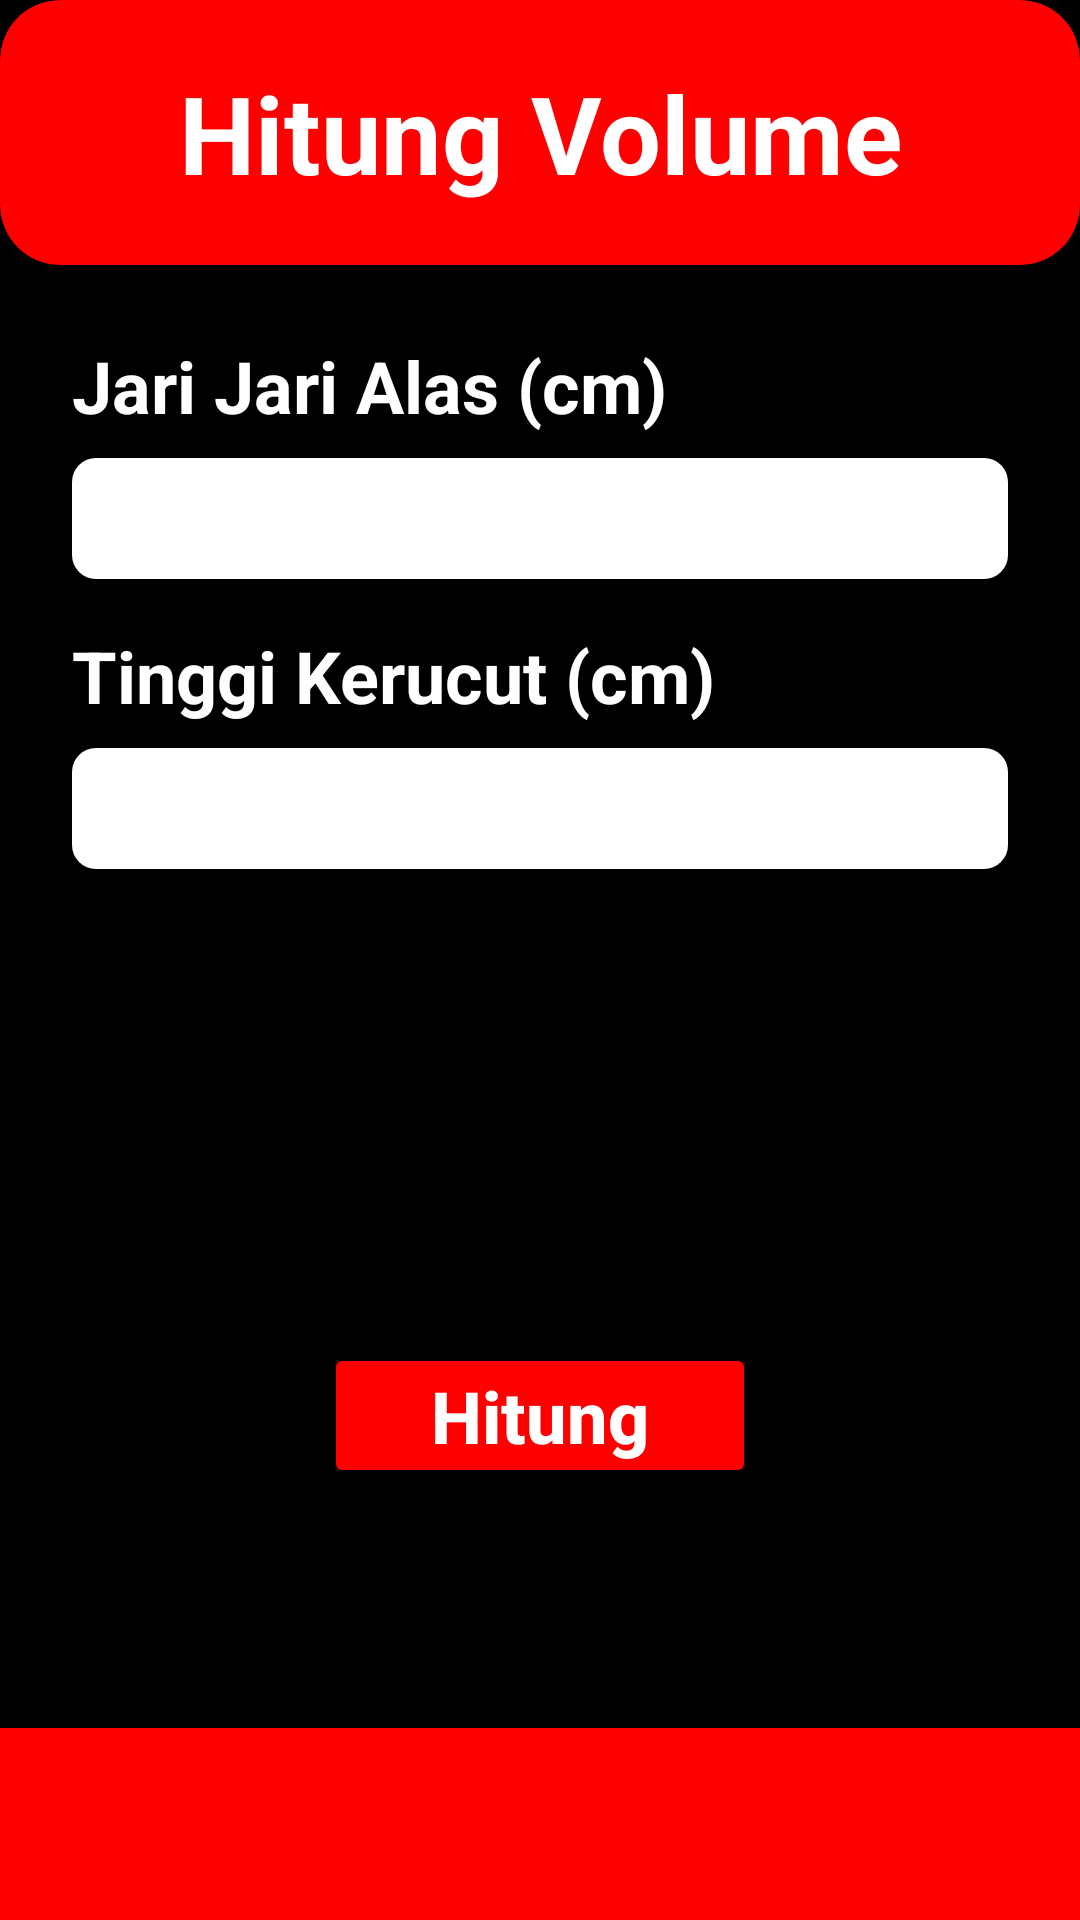

Layout XML and referenced resources for this Android screen:
<!-- AndroidManifest.xml: application theme Theme.HitungVolume -->
<!-- res/layout/activity_volume_prisma.xml -->
<?xml version="1.0" encoding="utf-8"?>
<androidx.constraintlayout.widget.ConstraintLayout xmlns:android="http://schemas.android.com/apk/res/android"
    xmlns:app="http://schemas.android.com/apk/res-auto"
    xmlns:tools="http://schemas.android.com/tools"
    android:layout_width="match_parent"
    android:layout_height="match_parent"
    android:background="@color/black"
    tools:context=".VolumePrismaActivity">

    <androidx.cardview.widget.CardView
        android:id="@+id/header"
        android:layout_width="match_parent"
        android:layout_height="wrap_content"
        android:backgroundTint="@color/red"
        app:cardCornerRadius="20dp"
        app:layout_constraintEnd_toEndOf="parent"
        app:layout_constraintStart_toStartOf="parent"
        app:layout_constraintTop_toTopOf="parent">

        <TextView
            android:layout_width="match_parent"
            android:layout_height="wrap_content"
            android:gravity="center"
            android:paddingVertical="20dp"
            android:text="Hitung Volume"
            android:textColor="@color/white"
            android:textSize="36sp"
            android:textStyle="bold" />
    </androidx.cardview.widget.CardView>

    <TextView
        android:id="@+id/t1"
        android:layout_width="wrap_content"
        android:layout_height="wrap_content"
        android:layout_marginTop="24dp"
        android:paddingStart="24dp"
        android:text="Jari Jari Alas (cm)"
        android:textColor="@color/white"
        android:textSize="24sp"
        android:textStyle="bold"
        app:layout_constraintStart_toStartOf="parent"
        app:layout_constraintTop_toBottomOf="@id/header" />

    <EditText
        android:id="@+id/luasAlas"
        android:layout_width="match_parent"
        android:layout_height="wrap_content"
        android:paddingHorizontal="4dp"
        android:inputType="numberDecimal"
        android:layout_marginHorizontal="24dp"
        android:layout_marginTop="8dp"
        android:background="@drawable/rounded_et"
        android:textColor="@color/black"
        android:paddingVertical="8dp"
        app:layout_constraintEnd_toEndOf="parent"
        app:layout_constraintStart_toStartOf="@+id/t1"
        app:layout_constraintTop_toBottomOf="@+id/t1" />

    <TextView
        android:id="@+id/t2"
        android:layout_width="wrap_content"
        android:layout_height="wrap_content"
        android:paddingStart="24dp"
        android:text="Tinggi Kerucut (cm)"
        android:textColor="@color/white"
        android:layout_marginTop="16dp"
        android:textSize="24sp"
        android:textStyle="bold"
        app:layout_constraintStart_toStartOf="parent"
        app:layout_constraintTop_toBottomOf="@+id/luasAlas" />

    <EditText
        android:id="@+id/tinggi"
        android:paddingHorizontal="4dp"
        android:inputType="numberDecimal"
        android:layout_width="match_parent"
        android:layout_height="wrap_content"
        android:layout_marginHorizontal="24dp"
        android:layout_marginTop="8dp"
        android:textColor="@color/black"
        android:background="@drawable/rounded_et"
        android:paddingVertical="8dp"
        app:layout_constraintEnd_toEndOf="parent"
        app:layout_constraintStart_toStartOf="@+id/t2"
        app:layout_constraintTop_toBottomOf="@+id/t2" />

    <Button
        android:id="@+id/hitung"
        android:layout_width="0dp"
        android:layout_height="wrap_content"
        android:layout_marginTop="32dp"
        android:layout_marginBottom="80dp"
        android:backgroundTint="@color/red"
        android:paddingVertical="8dp"
        android:text="Hitung"
        android:textAlignment="center"
        android:textAllCaps="false"
        android:textColor="@color/white"
        android:textSize="24sp"
        android:textStyle="bold"
        app:cardCornerRadius="20dp"
        app:layout_constraintBottom_toTopOf="@+id/view"
        app:layout_constraintEnd_toEndOf="parent"
        app:layout_constraintStart_toStartOf="parent"
        app:layout_constraintWidth_percent="0.4" />

    <View
        android:id="@+id/view"
        android:layout_width="match_parent"
        android:layout_height="0dp"
        android:background="@color/red"
        app:layout_constraintBottom_toBottomOf="parent"
        app:layout_constraintHeight_percent="0.1" />
</androidx.constraintlayout.widget.ConstraintLayout>
<!-- resources referenced by this layout -->
<resources>
  <color name="black">#FF000000</color>
  <color name="red">#FF0000</color>
  <color name="white">#FFFFFFFF</color>
  <!-- drawable rounded_et (drawable) -->
  <?xml version="1.0" encoding="utf-8"?>
  
  <shape xmlns:android="http://schemas.android.com/apk/res/android"
      android:shape="rectangle"
      android:padding="10dp">
  
      <solid android:color="#FFFFFF" />
      <corners
          android:bottomRightRadius="8dp"
          android:bottomLeftRadius="8dp"
          android:topLeftRadius="8dp"
          android:topRightRadius="8dp" />
  </shape>
  <style name="Theme.HitungVolume" parent="Theme.MaterialComponents.NoActionBar">
          
          <item name="colorPrimary">@color/purple_500</item>
          <item name="colorPrimaryVariant">@color/purple_700</item>
          <item name="colorOnPrimary">@color/white</item>
          
          <item name="colorSecondary">@color/teal_200</item>
          <item name="colorSecondaryVariant">@color/teal_700</item>
          <item name="colorOnSecondary">@color/black</item>
          
          <item name="android:statusBarColor" tools:targetApi="l">?attr/colorPrimaryVariant</item>
          
      </style>
  <color name="purple_500">#FF6200EE</color>
  <color name="purple_700">#FF3700B3</color>
  <color name="teal_200">#FF03DAC5</color>
  <color name="teal_700">#FF018786</color>
</resources>
